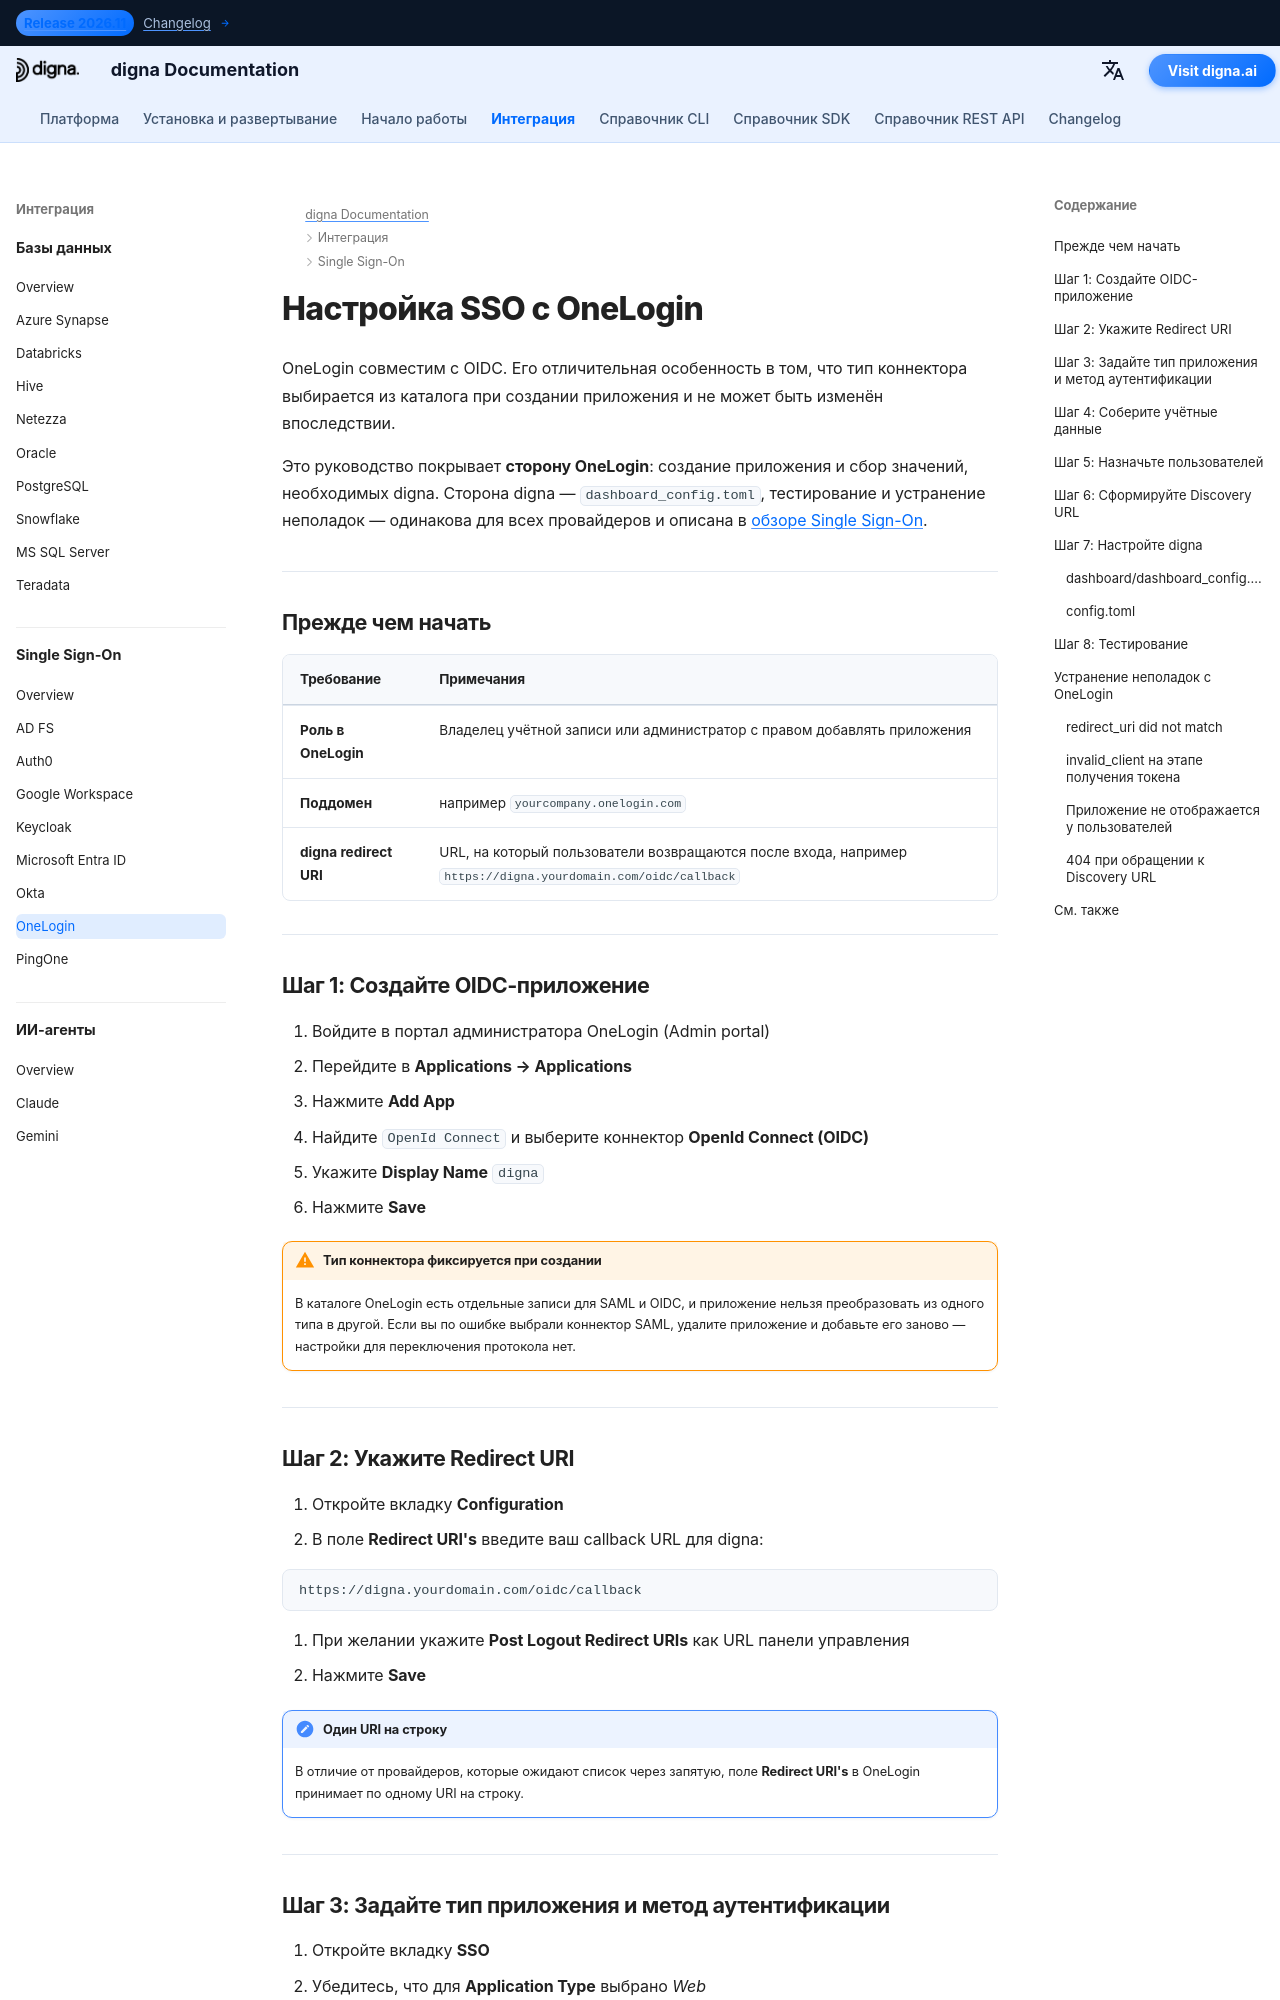

repository: dignaai/digna-docs · page: ru/sso/onelogin_sso_guide/index.html · generator: mkdocs

---
title: OneLogin SSO – интеграция Single Sign-On | digna Documentation
description: Настройте Single Sign-On для digna с OneLogin с помощью OpenID Connect — создание OIDC-приложения, redirect URI, учётные данные клиента, аутентификация на token endpoint и соответствующая конфигурация digna.
image: /assets/logo_square.png
keywords: digna sso, onelogin sso, onelogin oidc, openid connect, аутентификация token endpoint, корпоративная аутентификация
---

# Настройка SSO с OneLogin

OneLogin совместим с OIDC. Его отличительная особенность в том, что тип коннектора выбирается из каталога при создании приложения и не может быть изменён впоследствии.

Это руководство покрывает **сторону OneLogin**: создание приложения и сбор значений, необходимых digna. Сторона digna — `dashboard_config.toml`, тестирование и устранение неполадок — одинакова для всех провайдеров и описана в [обзоре Single Sign-On](overview.md).

---

## Прежде чем начать

| Требование | Примечания |
|---|---|
| **Роль в OneLogin** | Владелец учётной записи или администратор с правом добавлять приложения |
| **Поддомен** | например `yourcompany.onelogin.com` |
| **digna redirect URI** | URL, на который пользователи возвращаются после входа, например `https://digna.yourdomain.com/oidc/callback` |

---

## Шаг 1: Создайте OIDC-приложение

1. Войдите в портал администратора OneLogin (Admin portal)
2. Перейдите в **Applications → Applications**
3. Нажмите **Add App**
4. Найдите `OpenId Connect` и выберите коннектор **OpenId Connect (OIDC)**
5. Укажите **Display Name** `digna`
6. Нажмите **Save**

!!! warning "Тип коннектора фиксируется при создании"

    В каталоге OneLogin есть отдельные записи для SAML и OIDC, и приложение нельзя преобразовать из одного типа в другой. Если вы по ошибке выбрали коннектор SAML, удалите приложение и добавьте его заново — настройки для переключения протокола нет.

---
